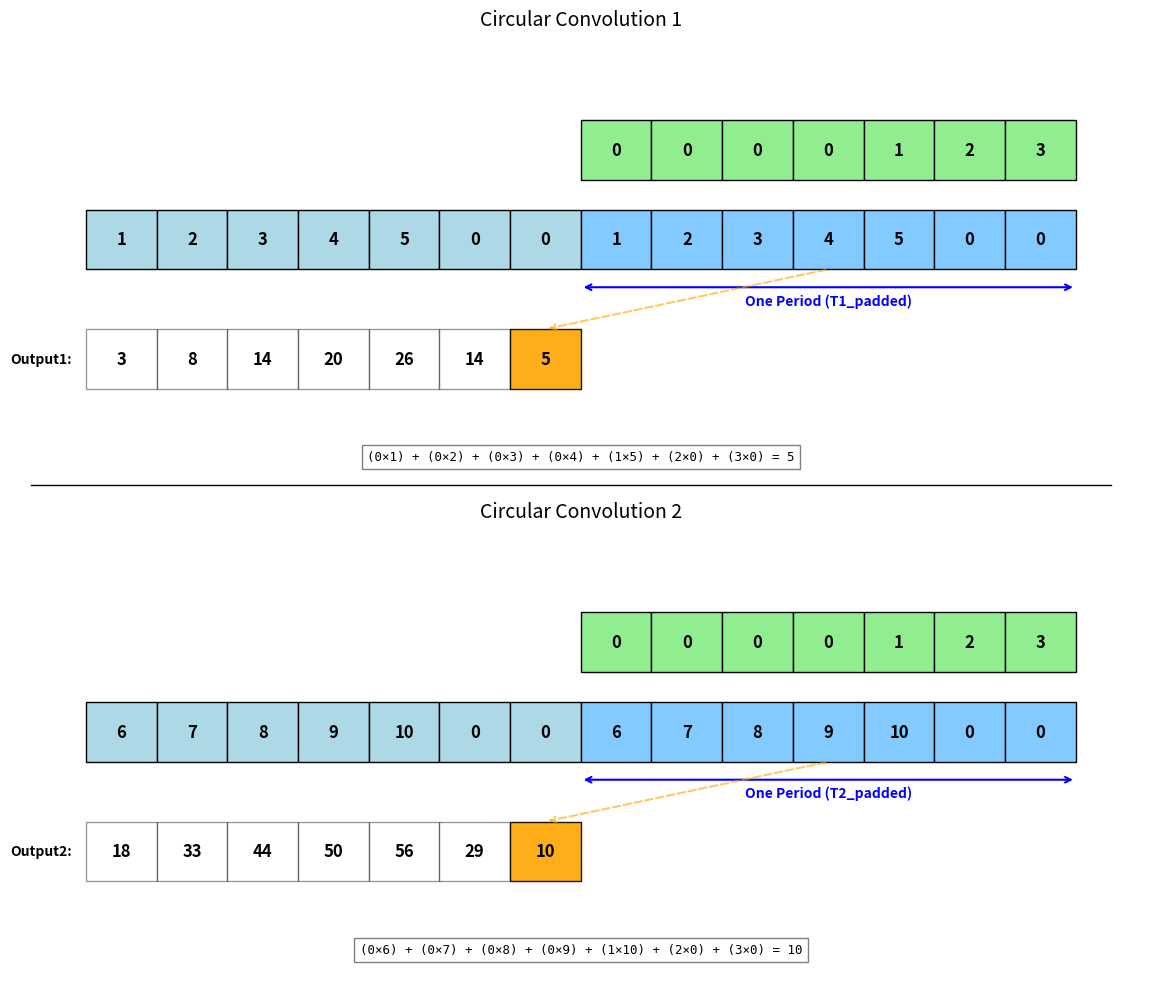

Recreate this plot in Python.
import matplotlib.pyplot as plt
import matplotlib.patches as patches
from matplotlib.animation import FuncAnimation

# ----------- Data सेट -----------
T1 = [1, 2, 3, 4, 5, 0, 0]  # Zero-padded for circular convolution
kernel1 = [0, 0, 0, 0, 1, 2, 3]

T2 = [6, 7, 8, 9, 10, 0, 0]  # Another signal for dual animation
kernel2 = [0, 0, 0, 0, 1, 2, 3]

def prepare(T, kernel):
    periodic_T = T * 2
    num_frames = len(T)
    start_offset = 1

    results = []
    for f in range(num_frames):
        s = sum(
            kernel[i] * periodic_T[i + f + start_offset]
            for i in range(len(kernel))
        )
        results.append(s)

    return periodic_T, results, num_frames, start_offset

periodic_T1, results1, num_frames, start_offset = prepare(T1, kernel1)
periodic_T2, results2, _, _ = prepare(T2, kernel2)

# ----------- Figure (2 rows) -----------
fig, (ax1, ax2) = plt.subplots(2, 1, figsize=(12, 10))
# --- Divider line between subplots ---
divider = plt.Line2D(
    [0.05, 0.95],   # left to right (figure coords)
    [0.525, 0.525],     # vertical position (middle)
    transform=fig.transFigure,
    color='black',
    linewidth=1
)
fig.add_artist(divider)


def draw(ax, T, kernel, periodic_T, all_results, frame, title, period_label, output_label):
    ax.clear()
    ax.set_xlim(-1, len(periodic_T) + 1)
    ax.set_ylim(-3.5, 4)
    ax.axis('off')

    # --- Sliding Kernel ---
    for i, val in enumerate(kernel):
        x_pos = i + frame + start_offset
        rect = patches.Rectangle((x_pos, 1.5), 1, 1,
                                 edgecolor='black', facecolor='lightgreen')
        ax.add_patch(rect)
        ax.text(x_pos + 0.5, 2.0, str(val),
                ha='center', va='center', fontsize=12, fontweight='bold')

    # --- Periodic Input ---
    for i, val in enumerate(periodic_T):
        is_active = (frame + start_offset) <= i < (frame + start_offset + len(kernel))
        color = '#82caff' if is_active else 'lightblue'

        rect = patches.Rectangle((i, 0), 1, 1,
                                 edgecolor='black', facecolor=color)
        ax.add_patch(rect)
        ax.text(i + 0.5, 0.5, str(val),
                ha='center', va='center', fontsize=12, fontweight='bold')

    # --- Period arrow ---
    ax.annotate('', xy=(len(T), -0.3), xytext=(2*len(T), -0.3),
                arrowprops=dict(arrowstyle='<->', color='blue', lw=1.5))
    ax.text(len(T) + len(T)/2, -0.6, period_label,
            ha='center', color='blue', fontsize=10, fontweight='bold')

    # --- Output ---
    ax.text(-0.2, -1.5, output_label, va='center',
            ha='right', fontsize=10, fontweight='bold')

    for i in range(len(all_results)):
        val_text = str(all_results[i]) if i <= frame else ""
        face_color = 'orange' if i == frame else 'white'
        alpha = 0.9 if i == frame else 0.4 if i < frame else 0.1

        rect = patches.Rectangle((i, -2), 1, 1,
                                 edgecolor='black',
                                 facecolor=face_color,
                                 alpha=alpha)
        ax.add_patch(rect)
        ax.text(i + 0.5, -1.5, val_text,
                ha='center', va='center', fontsize=12, fontweight='bold')

    # Connector
    ax.annotate('', xy=(frame + 0.5, -1),
                xytext=(frame + start_offset + len(kernel)/2, 0),
                arrowprops=dict(arrowstyle="->",
                                color='orange',
                                linestyle='--',
                                lw=1.5,
                                alpha=0.6))

    # Calculation text
    current_sum = all_results[frame]
    terms = [
        f"({kernel[i]}×{periodic_T[i + frame + start_offset]})"
        for i in range(len(kernel))
    ]
    calc_text = f"{' + '.join(terms)} = {current_sum}"

    ax.text(len(periodic_T)/2, -3.2, calc_text,
            ha='center', fontsize=9, family='monospace',
            bbox=dict(facecolor='white', alpha=0.5))

    ax.set_title(title, fontsize=14, pad=0.25)


# ----------- Animation -----------
def update(frame):
    draw(ax1, T1, kernel1, periodic_T1, results1, frame,
         "Circular Convolution 1", "One Period (T1_padded)", "Output1:")

    draw(ax2, T2, kernel2, periodic_T2, results2, frame,
         "Circular Convolution 2", "One Period (T2_padded)", "Output2:")






ani = FuncAnimation(fig, update, frames=num_frames,
                    interval=1500, repeat=True)

plt.tight_layout()
ani.save('dual_convolution.gif', writer='pillow')
